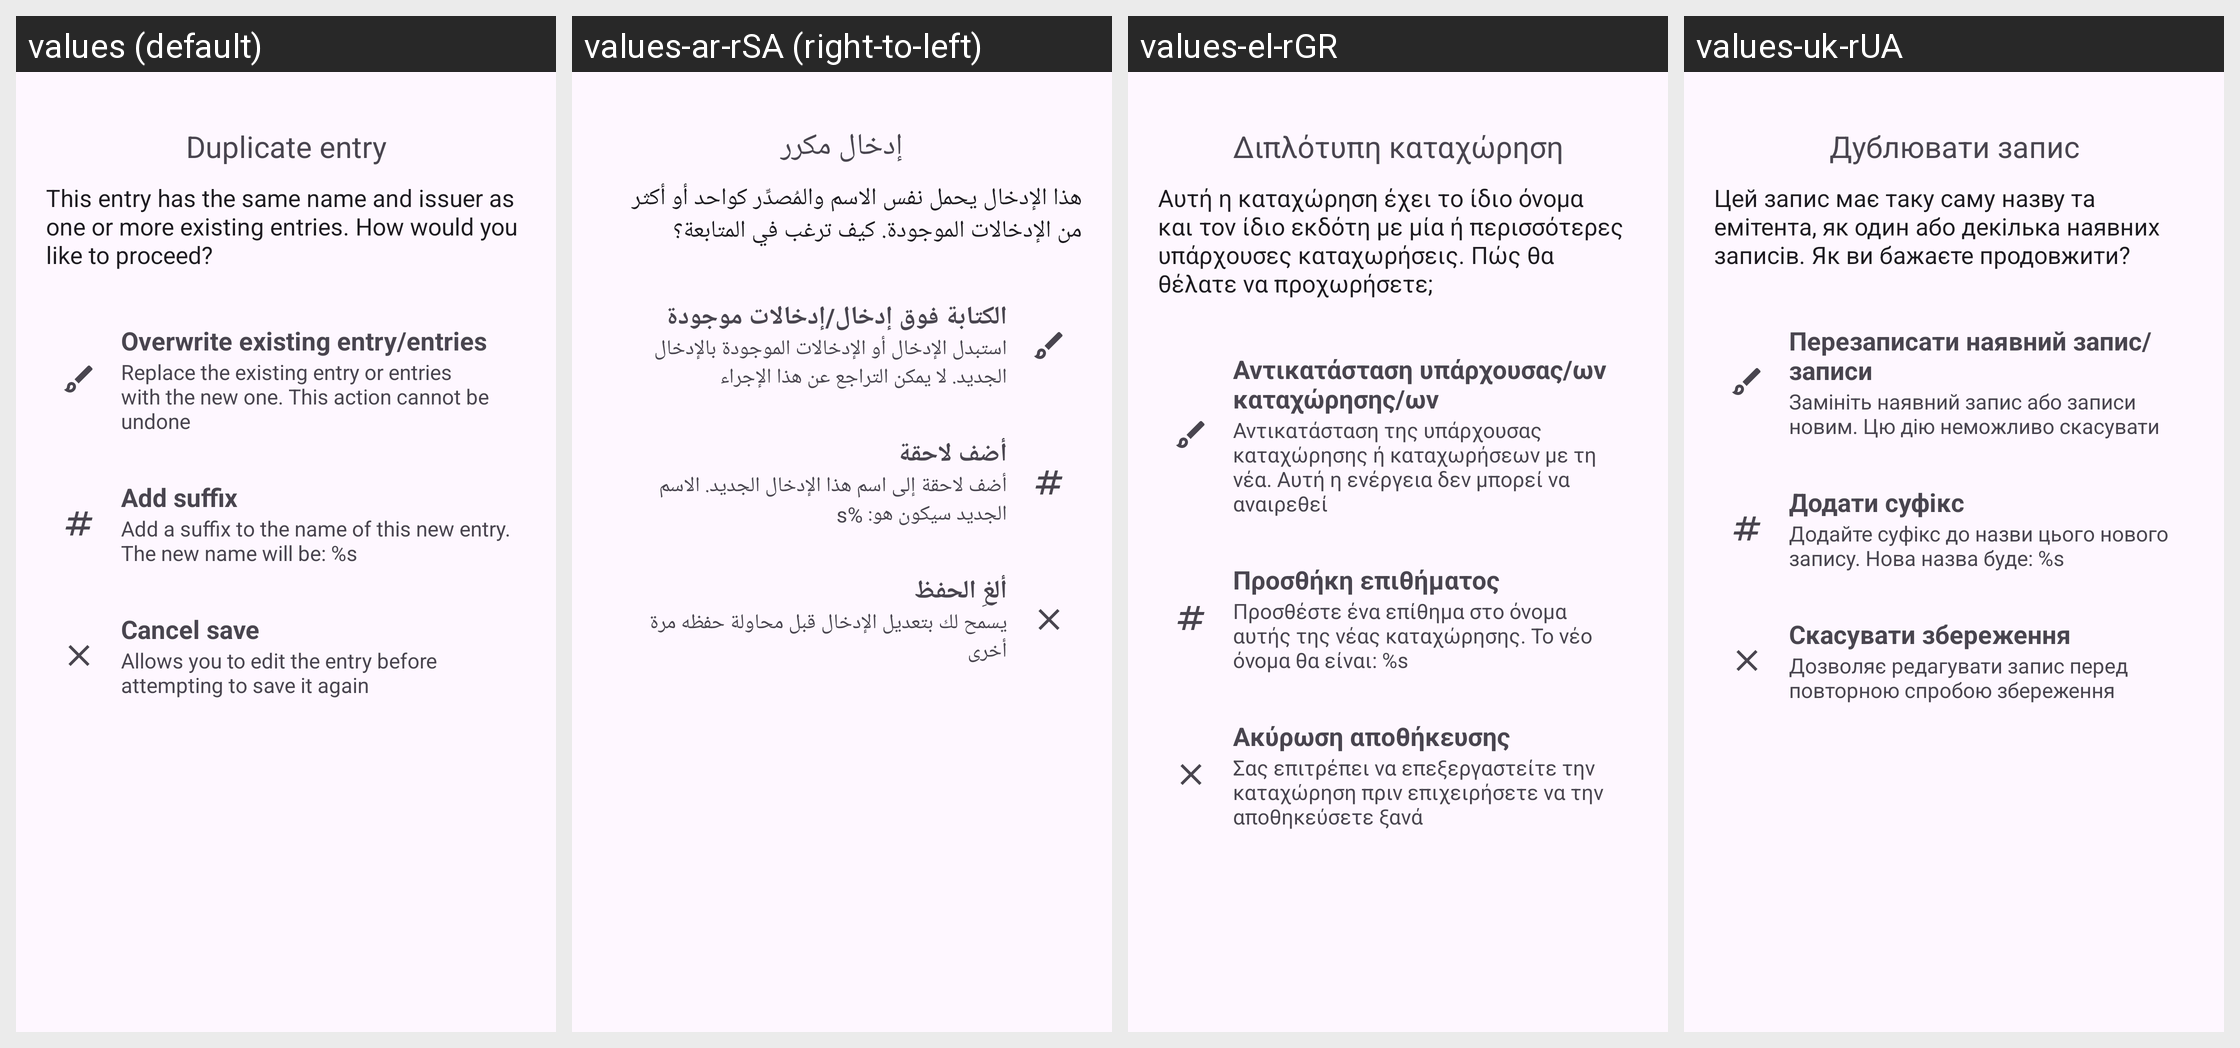

Strings drawn on this Android screen and how each of the app's shown locales translates them:
Android screen res/layout/dialog_duplicate_entry.xml rendered under 4 locales, left to right: values (default), values-ar-rSA (right-to-left), values-el-rGR, values-uk-rUA. Device: Nexus 5 (rendered at 1080×1920; each locale shown at half size, 540×960, under a caption strip naming it); theme Theme.Aegis.Launch.
Other locales in the repository, not shown: values-ar, values-ast-rES, values-bg-rBG, values-br-rFR, values-ca-rES, values-cs-rCZ, values-da-rDK, values-de, values-de-rDE, values-eo-rUY, values-es-rES, values-et-rEE, values-eu-rES, values-fa-rIR, values-fi-rFI, values-fr, values-fr-rFR, values-fy-rNL, values-gl-rES, values-hi-rIN, values-hr-rHR, values-hu, values-hu-rHU, values-in-rID, values-it-rIT, values-iw-rIL, values-ja-rJP, values-kn-rIN, values-ko-rKR, values-lt-rLT, values-lv-rLV, values-ml-rIN, values-nb-rNO, values-nl, values-nl-rNL, values-no-rNO, values-or-rIN, values-pl-rPL, values-pt-rBR, values-pt-rPT, values-ro-rRO, values-ru, values-ru-rRU, values-si-rLK, values-sk-rSK, values-sr-rSP, values-sv-rSE, values-ta-rIN, values-tr, values-tr-rTR, values-vi-rVN, values-zh, values-zh-rCN, values-zh-rTW.
Strings drawn on this screen, with the default value and each locale's value (text and hints the layout hard-codes, and strings that could not be matched under every locale, appear in the picture but are not listed):

dialog_duplicate_entry_title
  values: Duplicate entry
  values-ar-rSA: إدخال مكرر
  values-el-rGR: Διπλότυπη καταχώρηση
  values-uk-rUA: Дублювати запис

dialog_duplicate_entry_message
  values: This entry has the same name and issuer as one or more existing entries. How would you like to proceed?
  values-ar-rSA: هذا الإدخال يحمل نفس الاسم والمُصدِّر كواحد أو أكثر من الإدخالات الموجودة. كيف ترغب في المتابعة؟
  values-el-rGR: Αυτή η καταχώρηση έχει το ίδιο όνομα και τον ίδιο εκδότη με μία ή περισσότερες υπάρχουσες καταχωρήσεις. Πώς θα θέλατε να προχωρήσετε;
  values-uk-rUA: Цей запис має таку саму назву та емітента, як один або декілька наявних записів. Як ви бажаєте продовжити?

dialog_duplicate_entry_overwrite_title
  values: Overwrite existing entry/entries
  values-ar-rSA: الكتابة فوق إدخال/إدخالات موجودة
  values-el-rGR: Αντικατάσταση υπάρχουσας/ων καταχώρησης/ων
  values-uk-rUA: Перезаписати наявний запис/записи

dialog_duplicate_entry_overwrite_subtitle
  values: Replace the existing entry or entries with the new one. This action cannot be undone
  values-ar-rSA: استبدل الإدخال أو الإدخالات الموجودة بالإدخال الجديد. لا يمكن التراجع عن هذا الإجراء
  values-el-rGR: Αντικατάσταση της υπάρχουσας καταχώρησης ή καταχωρήσεων με τη νέα. Αυτή η ενέργεια δεν μπορεί να αναιρεθεί
  values-uk-rUA: Замініть наявний запис або записи новим. Цю дію неможливо скасувати

dialog_duplicate_entry_suffix_title
  values: Add suffix
  values-ar-rSA: أضف لاحقة
  values-el-rGR: Προσθήκη επιθήματος
  values-uk-rUA: Додати суфікс

dialog_duplicate_entry_suffix_subtitle
  values: Add a suffix to the name of this new entry. The new name will be: %s
  values-ar-rSA: أضف لاحقة إلى اسم هذا الإدخال الجديد. الاسم الجديد سيكون هو: %s
  values-el-rGR: Προσθέστε ένα επίθημα στο όνομα αυτής της νέας καταχώρησης. Το νέο όνομα θα είναι: %s
  values-uk-rUA: Додайте суфікс до назви цього нового запису. Нова назва буде: %s

dialog_duplicate_entry_cancel_title
  values: Cancel save
  values-ar-rSA: ألغِ الحفظ
  values-el-rGR: Ακύρωση αποθήκευσης
  values-uk-rUA: Скасувати збереження

dialog_duplicate_entry_cancel_subtitle
  values: Allows you to edit the entry before attempting to save it again
  values-ar-rSA: يسمح لك بتعديل الإدخال قبل محاولة حفظه مرة أخرى
  values-el-rGR: Σας επιτρέπει να επεξεργαστείτε την καταχώρηση πριν επιχειρήσετε να την αποθηκεύσετε ξανά
  values-uk-rUA: Дозволяє редагувати запис перед повторною спробою збереження
